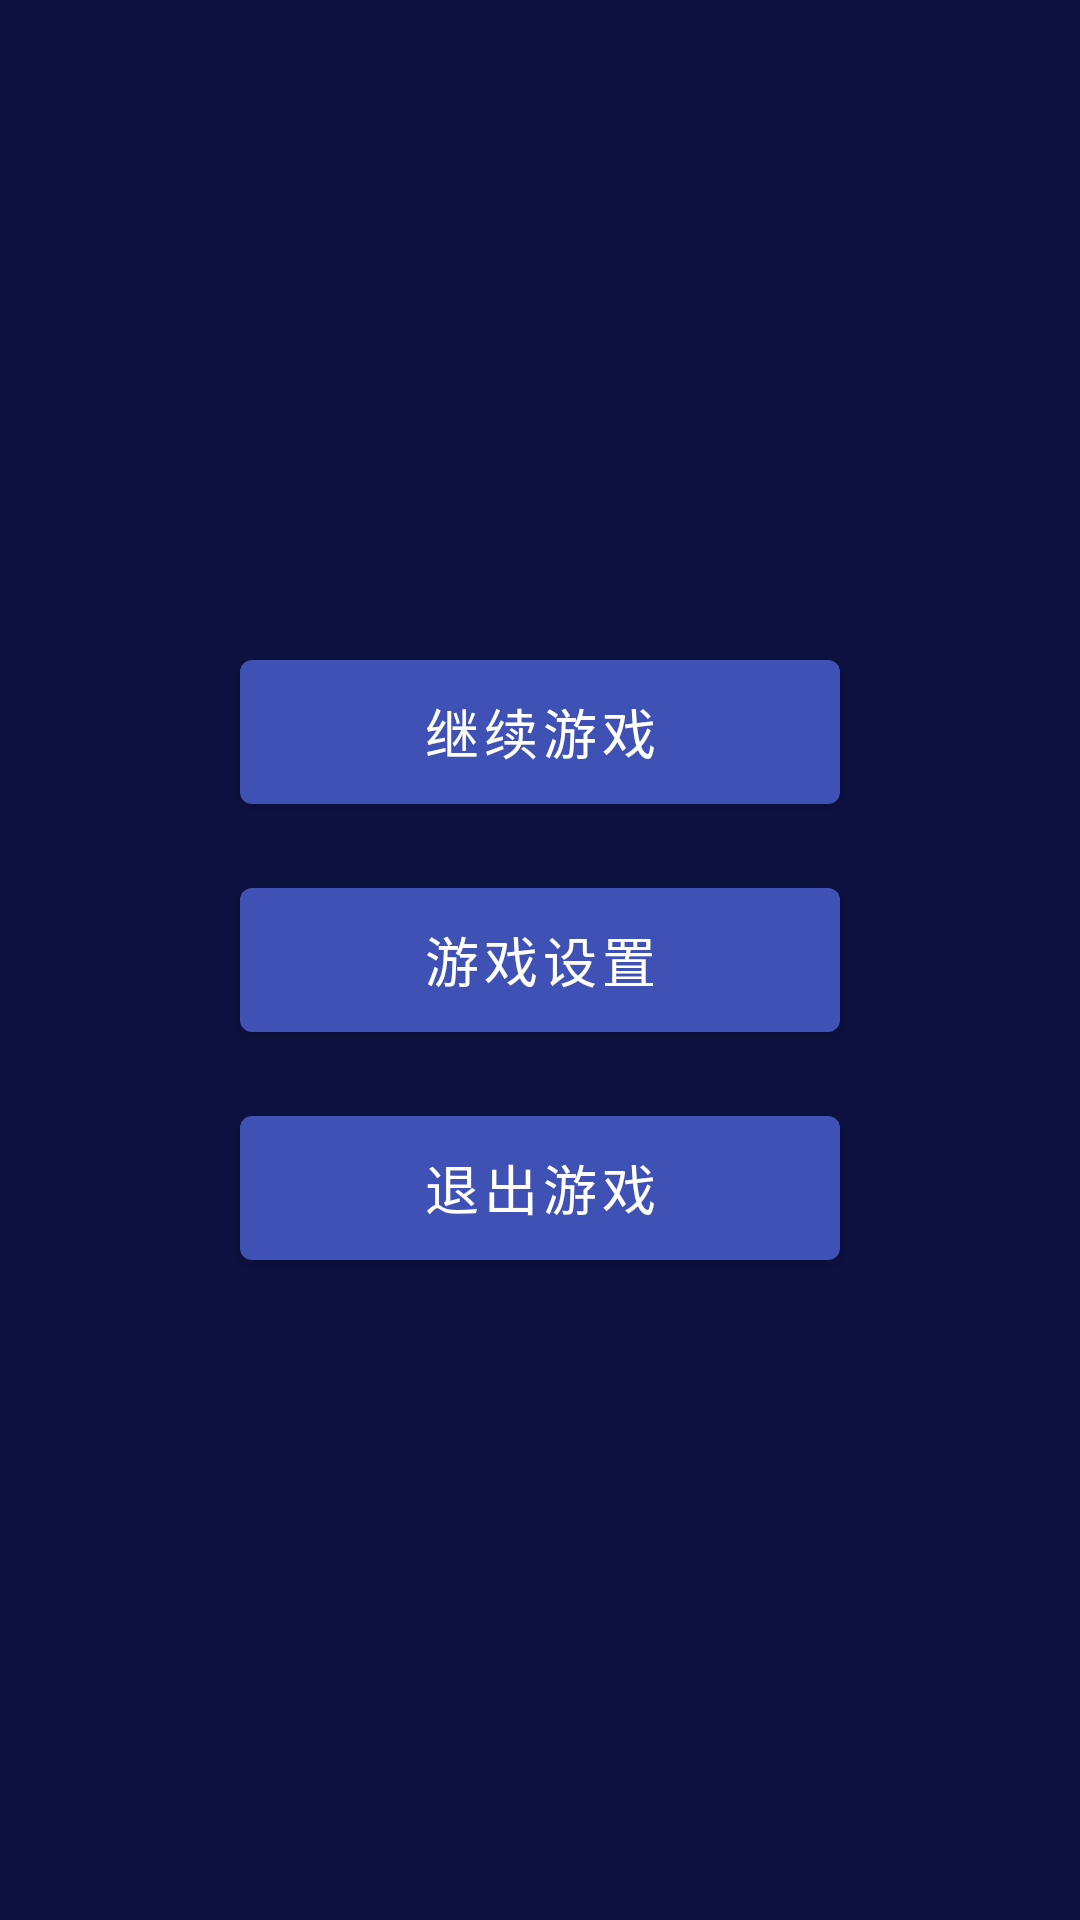

Write the Android layout XML for this screen, with the resource values it uses.
<!-- AndroidManifest.xml: application theme Theme.MyBall -->
<!-- res/layout/pause_overlay.xml -->
<?xml version="1.0" encoding="utf-8"?>
<LinearLayout
    xmlns:android="http://schemas.android.com/apk/res/android"
    android:id="@+id/pause_overlay"
    android:layout_width="match_parent"
    android:layout_height="match_parent"
    android:orientation="vertical"
    android:gravity="center"
    android:background="#80000000"
    android:clickable="true">

    <Button
        android:id="@+id/btnResume"
        android:layout_width="200dp"
        android:layout_height="60dp"
        android:text="继续游戏"
        android:textSize="18sp"/>

    <Button
        android:id="@+id/btnSettings"
        android:layout_width="200dp"
        android:layout_height="60dp"
        android:text="游戏设置"
        android:textSize="18sp"
        android:layout_marginTop="16dp"/>

    <Button
        android:id="@+id/btnExit"
        android:layout_width="200dp"
        android:layout_height="60dp"
        android:text="退出游戏"
        android:textSize="18sp"
        android:layout_marginTop="16dp"/>

</LinearLayout>
<!-- resources referenced by this layout -->
<resources>
  <style name="Theme.MyBall" parent="Theme.MaterialComponents.DayNight.NoActionBar">
      <item name="android:windowBackground">@color/background</item>
      <item name="colorPrimary">@color/primary</item>
      <item name="colorPrimaryVariant">@color/primary_dark</item>
  </style>
  <color name="background">#1A237E</color>
  <color name="primary">#3F51B5</color>
  <color name="primary_dark">#303F9F</color>
</resources>
